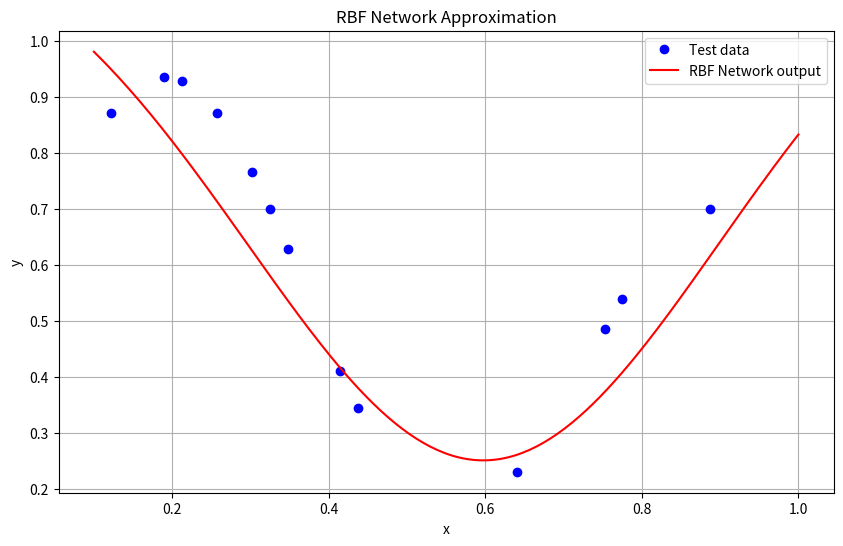

Write Python code to recreate this figure.
import numpy as np
import matplotlib.pyplot as plt

# RBF Network class
class RBFNetwork:
    def __init__(self, c1, r1, c2, r2):
        self.c1 = c1  # center of first RBF
        self.r1 = r1  # radius of first RBF
        self.c2 = c2  # center of second RBF
        self.r2 = r2  # radius of second RBF
        self.b = np.random.randn() * 0.1   # bias weight
        self.w1 = np.random.randn() * 0.1    # weight for first RBF
        self.w2 = np.random.randn() * 0.1   # weight for second RBF
        
    def rbf1(self, x):
        return np.exp(-(x - self.c1)**2 / (2 * self.r1**2))
    
    def rbf2(self, x):
        return np.exp(-(x - self.c2)**2 / (2 * self.r2**2))
    
    def forward(self, x):
        return self.b + self.w1 * self.rbf1(x) + self.w2 * self.rbf2(x)
    
    def train(self, X, y, learning_rate=0.01, epochs=1000):
        for _ in range(epochs):
            for i in range(len(X)):
                # Forward pass
                rbf1_output = self.rbf1(X[i])
                rbf2_output = self.rbf2(X[i])
                y_pred = self.forward(X[i])
                
                # Calculate error
                error = y[i] - y_pred
                
                # Update weights using perceptron learning rule
                self.b += learning_rate * error
                self.w1 += learning_rate * error * rbf1_output
                self.w2 += learning_rate * error * rbf2_output

#  Generate full dataset
x = np.arange(0.1, 1.01, (1-0.1)/40)
y = (1 + 0.6 * np.sin(2 * np.pi * x / 0.7) + 0.3 * np.sin(2 * np.pi * x)) / 2

# Split data into train and test sets (70% train, 30% test)
train_size = int(0.7 * len(x))
indices = np.random.permutation(len(x))
train_indices = indices[:train_size]
test_indices = indices[train_size:]

X_train, y_train = x[train_indices], y[train_indices]
X_test, y_test = x[test_indices], y[test_indices]

# Initialize and train RBF network
rbf_net = RBFNetwork(c1=0.3, r1=0.3, c2=0.6, r2=0.3)
rbf_net.train(X_train, y_train, learning_rate=0.01, epochs=5000)

# Generate predictions for plotting
x_plot = np.linspace(0.1, 1, 200)
y_pred = np.array([rbf_net.forward(xi) for xi in x_plot])

# Plot results
plt.figure(figsize=(10, 6))
plt.plot(X_test, y_test, 'bo', label='Test data')
plt.plot(x_plot, y_pred, 'r-', label='RBF Network output')
plt.xlabel('x')
plt.ylabel('y')
plt.title('RBF Network Approximation')
plt.legend()
plt.grid(True)
plt.show()

# Print final parameters
print(f"\nFinal parameters:")
print(f"b: {rbf_net.b:.4f}")
print(f"w1: {rbf_net.w1:.4f}")
print(f"w2: {rbf_net.w2:.4f}")